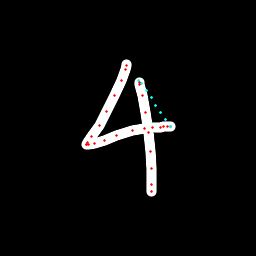

Source data for this figure (header and first rows):
x, y, hover, eod
126.8, 64.92, 0.0, 0.0
126.6, 65.84, 0.0, 0.0
125, 69.29, 0.0, 0.0
121.6, 80.56, 0.0, 0.0
114.6, 95.9, 0.0, 0.0
106.7, 111.6, 0.0, 0.0
99.06, 125.7, 0.0, 0.0
91.74, 136.5, 0.0, 0.0
87.62, 142.2, 0.0, 0.0
86.35, 144.6, 0.0, 0.0
86.85, 144.4, 0.0, 0.0
88.89, 144.6, 0.0, 0.0
94.29, 143.5, 0.0, 0.0
104.9, 140.4, 0.0, 0.0
116.8, 135.7, 0.0, 0.0
132.4, 130.9, 0.0, 0.0
144, 128.2, 0.0, 0.0
153, 127.2, 0.0, 0.0
160.7, 127.3, 0.0, 0.0
163.6, 126.8, 0.0, 0.0
167.6, 126.7, 0.0, 0.0
170.4, 126.5, 0.0, 0.0
170.8, 126.4, 0.0, 0.0
170.3, 126.7, 1.0, 0.0
165.5, 119.4, 1.0, 0.0
160.7, 112.3, 1.0, 0.0
155.9, 105.1, 1.0, 0.0
151.1, 97.95, 1.0, 0.0
146.3, 90.78, 1.0, 0.0
141.5, 83.6, 1.0, 0.0
138.6, 80.17, 1.0, 0.0
139.2, 82.72, 0.0, 0.0
139.7, 84.99, 0.0, 0.0
142.6, 95.46, 0.0, 0.0
145.8, 112.2, 0.0, 0.0
148.6, 132.7, 0.0, 0.0
150.2, 151.5, 0.0, 0.0
151.2, 168.1, 0.0, 0.0
151.6, 184.1, 0.0, 0.0
152, 191.9, 0.0, 1.0
